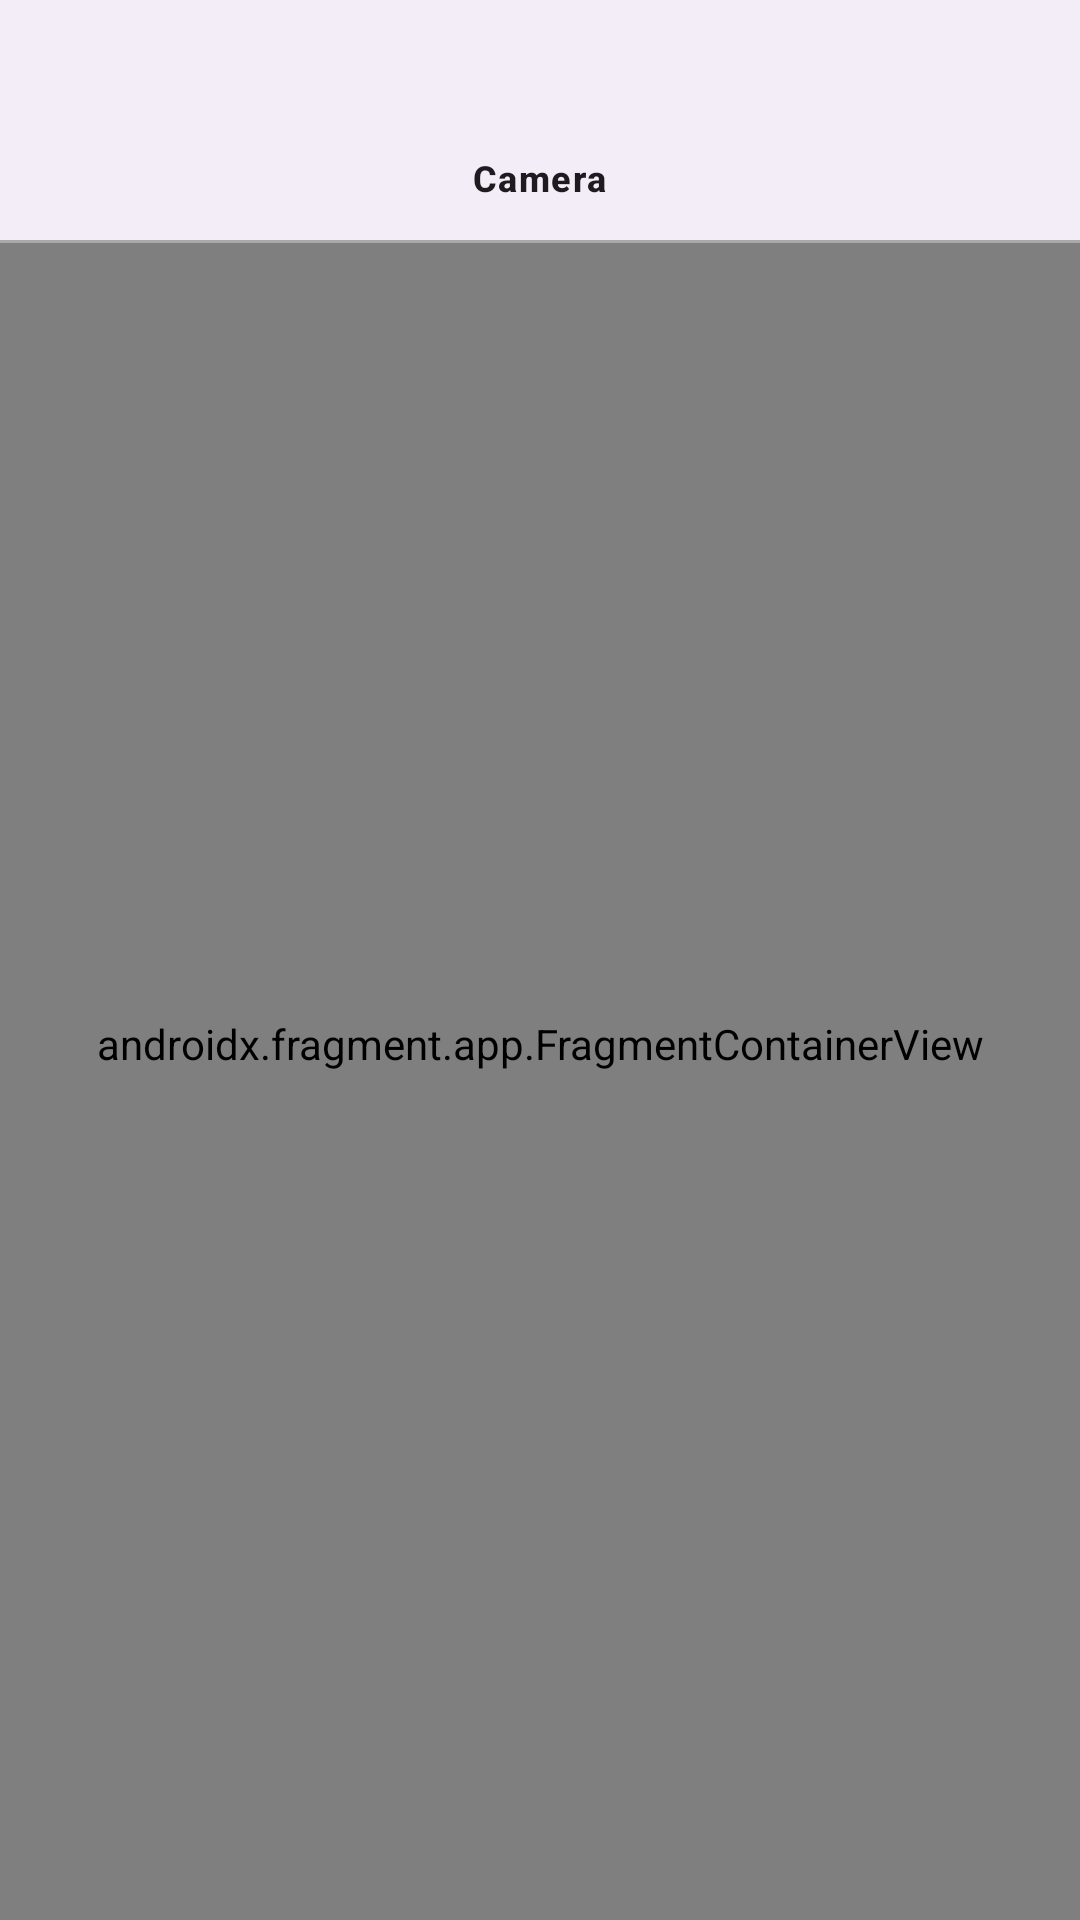

This screen was rendered from an Android layout file. Write that file and the resources it references.
<!-- AndroidManifest.xml: application theme Theme.Contohposedetection -->
<!-- res/layout/activity_main.xml -->
<?xml version="1.0" encoding="utf-8"?>
<androidx.coordinatorlayout.widget.CoordinatorLayout xmlns:android="http://schemas.android.com/apk/res/android"
    xmlns:app="http://schemas.android.com/apk/res-auto"
    xmlns:tools="http://schemas.android.com/tools"
    android:layout_width="match_parent"
    android:layout_height="match_parent"
    android:background="@android:color/transparent">

    <RelativeLayout
        android:layout_width="match_parent"
        android:layout_height="match_parent"
        android:orientation="vertical">

        <androidx.fragment.app.FragmentContainerView
            android:id="@+id/fragment_container"
            android:name="androidx.navigation.fragment.NavHostFragment"
            android:layout_width="match_parent"
            android:layout_height="match_parent"
            android:layout_marginTop="?android:attr/actionBarSize"
            android:background="@android:color/transparent"
            android:keepScreenOn="true"
            app:defaultNavHost="true"
            app:navGraph="@navigation/nav_graph"
            tools:context=".MainActivity" />















        <com.google.android.material.bottomnavigation.BottomNavigationView
            android:id="@+id/navigation"
            android:layout_width="match_parent"
            android:layout_height="wrap_content"
            app:menu="@menu/menu_bottom_nav">

        </com.google.android.material.bottomnavigation.BottomNavigationView>






        <View
            android:id="@+id/view"
            android:layout_width="match_parent"
            android:layout_height="1dp"
            android:layout_below="@id/navigation"
            android:background="@android:color/darker_gray" />

    </RelativeLayout>
</androidx.coordinatorlayout.widget.CoordinatorLayout>
<!-- resources referenced by this layout -->
<resources>
  <style name="Theme.Contohposedetection" parent="Base.Theme.Contohposedetection" />
  <style name="Base.Theme.Contohposedetection" parent="Theme.Material3.DayNight.NoActionBar">
          
          
      </style>
</resources>
